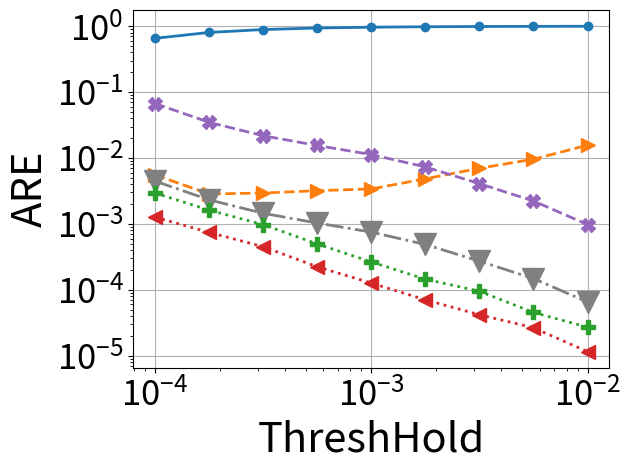

The script that saved this image:
# importing the required module
import matplotlib.pyplot as plt
import matplotlib
import numpy as np
import os
import pylab



###############################################################################
############################################################################### 

def numeric_binomial(n,k):
   c = 1
   for i in range(1,k+1):
       c *= n-(k-i)
       c /= i
   return c
   
def nSAB(x,y):
   return numeric_binomial(x+y-1,y-1)

###############################################################################
############################################################################### 

confs = [
	#8b overhead
	(64,4,12,2),
	(64,4,9,3),
	(64,4,7,4),
	(61,5,5,6), #210*3B = 630B lookup (encode the starting positions of counter 2-5)
	(64,5,8,4), #210*3B = 630B lookup (encode the starting positions of counter 2-5)
	(62,6,7,4), #252*4B = 1KB lookup (encode the starting positions of counter 2-6)
	#16b overhead
	(64,5,0,2), #One lookup for (size,offset) computation # 58905*3B=175KB lookup (encode the starting positions of counter 2-5)
	(64,6,4,2), #One lookup for (size,offset) computation # 210*4B=175KB lookup (encode the starting positions of counter 2-6)
	(64,6,0,3), #One lookup for (size,offset) computation #(if counters are restricted to 40 bits or so), 210*4B=175KB lookup (encode the starting positions of counter 2-6)
	(64,7,0,4), #One lookup for (size,offset) computation #(if counters are restricted to 32 bits or so), 53592*5B=260KB lookup (encode the starting positions of counter 2-6)
	(64,5,7,1), #One lookup for (size,offset) computation #per pool & 40920*3B = 120KB lookup (encode the starting positions of counter 2-5)
	(64,5,8,1), #Magic Division + One lookup for (size,offset) computation #per pool & 2925*3B = 9KB lookup (encode 22 size options for counter 1 (8-29) bits multiplied by SAB(24,4)) OR 20475*3B=60KB lookup table for SAB(24,5)
	(64,6,8,2), #One lookup for (size,offset) computation #per pool & 20349*4B = 80KB lookup (encode the starting positions of counter 2-6)
	(64,4,0,1), #
	#20b overhead
	(64,5,0,1),
	#24b overhead
	(64,6,0,1),
]


Height = 4
widths_array = [512, 1024, 2048, 4096, 8192, 16384, 32768, 65536, 131072, 262144, 524288, 1048576]

d = {}
m={}

for pool_config in confs:
        
        (pool_bit_size, counters_per_pool, initial_counter_size, counter_bit_increase) = pool_config

           
        factor = (float(pool_bit_size/8.0)/counters_per_pool)
        
        (ps, n, s, j) = pool_config
        
        cs0 = nSAB(np.ceil((ps-n*s)/j),n) 
        
        overhead_per_pool = float(np.ceil(np.log2(cs0)/8))
        
        if (64, 7, 0, 4) == pool_config:
            overhead_per_pool = 2.0
        
        #print(pool_config, overhead_per_pool)
                       
        memory_array = [width*Height*(factor+overhead_per_pool/counters_per_pool)/1024.0 for width in widths_array]
        
        d[pool_config] = memory_array
        

		# 0.5mb size(for heavy hitters)
        M = 0
        ind=0
        for mem in range(len(memory_array)):
                if memory_array[mem] < 500 and memory_array[mem]>M:
                        M=memory_array[mem]
                        ind=mem
        m[pool_config]=ind
	
	
	
    
confs = [
(64,4,0,1),
(64,4,12,2),
(64,4,7,4),
(64,5,8,1),
(64,6,0,1),
(64,6,4,2),
(62,6,7,4)
    ]





y_pools_To_Counters = [0.00294476, 0.00161832, 0.000978011, 0.000497944, 0.000265073, 0.000145232, 9.54211e-05, 4.54764e-05, 2.71907e-05]


salsa = [0.00446945, 0.00231966, 0.00145208, 0.00103269, 0.000751942, 0.000487894, 0.0002727, 0.00014872, 6.52638e-05]



abc = [0.654573, 0.80391, 0.888816, 0.937639, 0.965215, 0.979854, 0.988603, 0.993404, 0.996553]



pyramid = [0.00138561, 0.00071208, 0.000735641, 0.000799673, 0.000848563, 0.00121108, 0.00174532, 0.00239904, 0.00390876]

  
optimal = [0.00126844, 0.000743897, 0.00045237, 0.00022415, 0.000126768, 7.06699e-05, 4.19766e-05, 2.66477e-05, 1.15575e-05] 	


baseline = [x*15 for x in salsa]
markers=['o', '.', 'p', 'v', 'P', '<', '>']
line_styles = ['-', '--', '-.', ':', 'dotted', 'dashed', '-.', ':']
i=0
  



Thresholds = [	
     0.0001,
     0.000178,
     0.000316,
     0.000562,
     0.001,
     0.00178,
     0.00316,
     0.00562,
     0.01
     ]


#y_cp_64_6_0_1 = [ i/1.5 for i in y_cp_64_6_0_1]
#y_cp_62_6_7_4= [ i/0.8 for i in y_cp_62_6_7_4]
#y_cp_64_6_4_2= [ i/1.5 for i in y_cp_64_6_4_2]

# plotting the points 
  


i+=1
plt.plot(Thresholds, abc, marker = markers[i%(len(markers))], markersize=12, linewidth=2.0, linestyle =line_styles[i-1])
i+=1
plt.plot(Thresholds, [4*x for x in pyramid], marker = markers[(i+4)%(len(markers))], markersize=10, linewidth=2.0, linestyle =line_styles[i-1])
i+=1
plt.plot(Thresholds, salsa, marker = markers[i%(len(markers))], color='gray', markersize=16, linewidth=2.0, linestyle =line_styles[i-1])
i+=1
plt.plot(Thresholds  , y_pools_To_Counters, marker = markers[(i)%(len(markers))], markersize=10, linewidth=2.0, linestyle =line_styles[i-1])
i+=1
plt.plot(Thresholds, optimal, marker = markers[i%(len(markers))], markersize=10, linewidth=2.0, linestyle =line_styles[i-1])
i+=1
plt.plot(Thresholds, baseline, marker = 'X', markersize=10, linewidth=2.0, linestyle =line_styles[i-1])
i+=1




# naming the x axis
#plt.xlabel('ThreshHold')
# naming the x axis
plt.xlabel('ThreshHold',fontsize=30)
# naming the y axis
plt.ylabel('ARE',fontsize=30)

plt.grid()
plt.yscale("log")
plt.xscale("log")

plt.yticks(fontsize=25)
plt.xticks(fontsize=25)

#plt.ylim([0.000000001,1.5])
  
# giving a title to my graph
#plt.title('HeavyHitters')
plt.tight_layout()
plt.gca().legend(( "salsa","Counter Pools", "abc", "pyramid"))

#plt.gca().legend(("y_cp_64_5_7_1", "y_cp_64_4_0_1" , "y_cp_64_4_12_2" , "y_cp_64_5_8_1" , "y_cp_64_5_8_4" , "y_cp_64_6_0_1" , "y_cp_64_6_4_2" , "y_cp_62_6_7_4" ))
# function to show the plot
plt.legend('',frameon=False)
plt.savefig("fail_comp_1.4_HH_200.pdf", format="pdf", bbox_inches="tight")
plt.show()